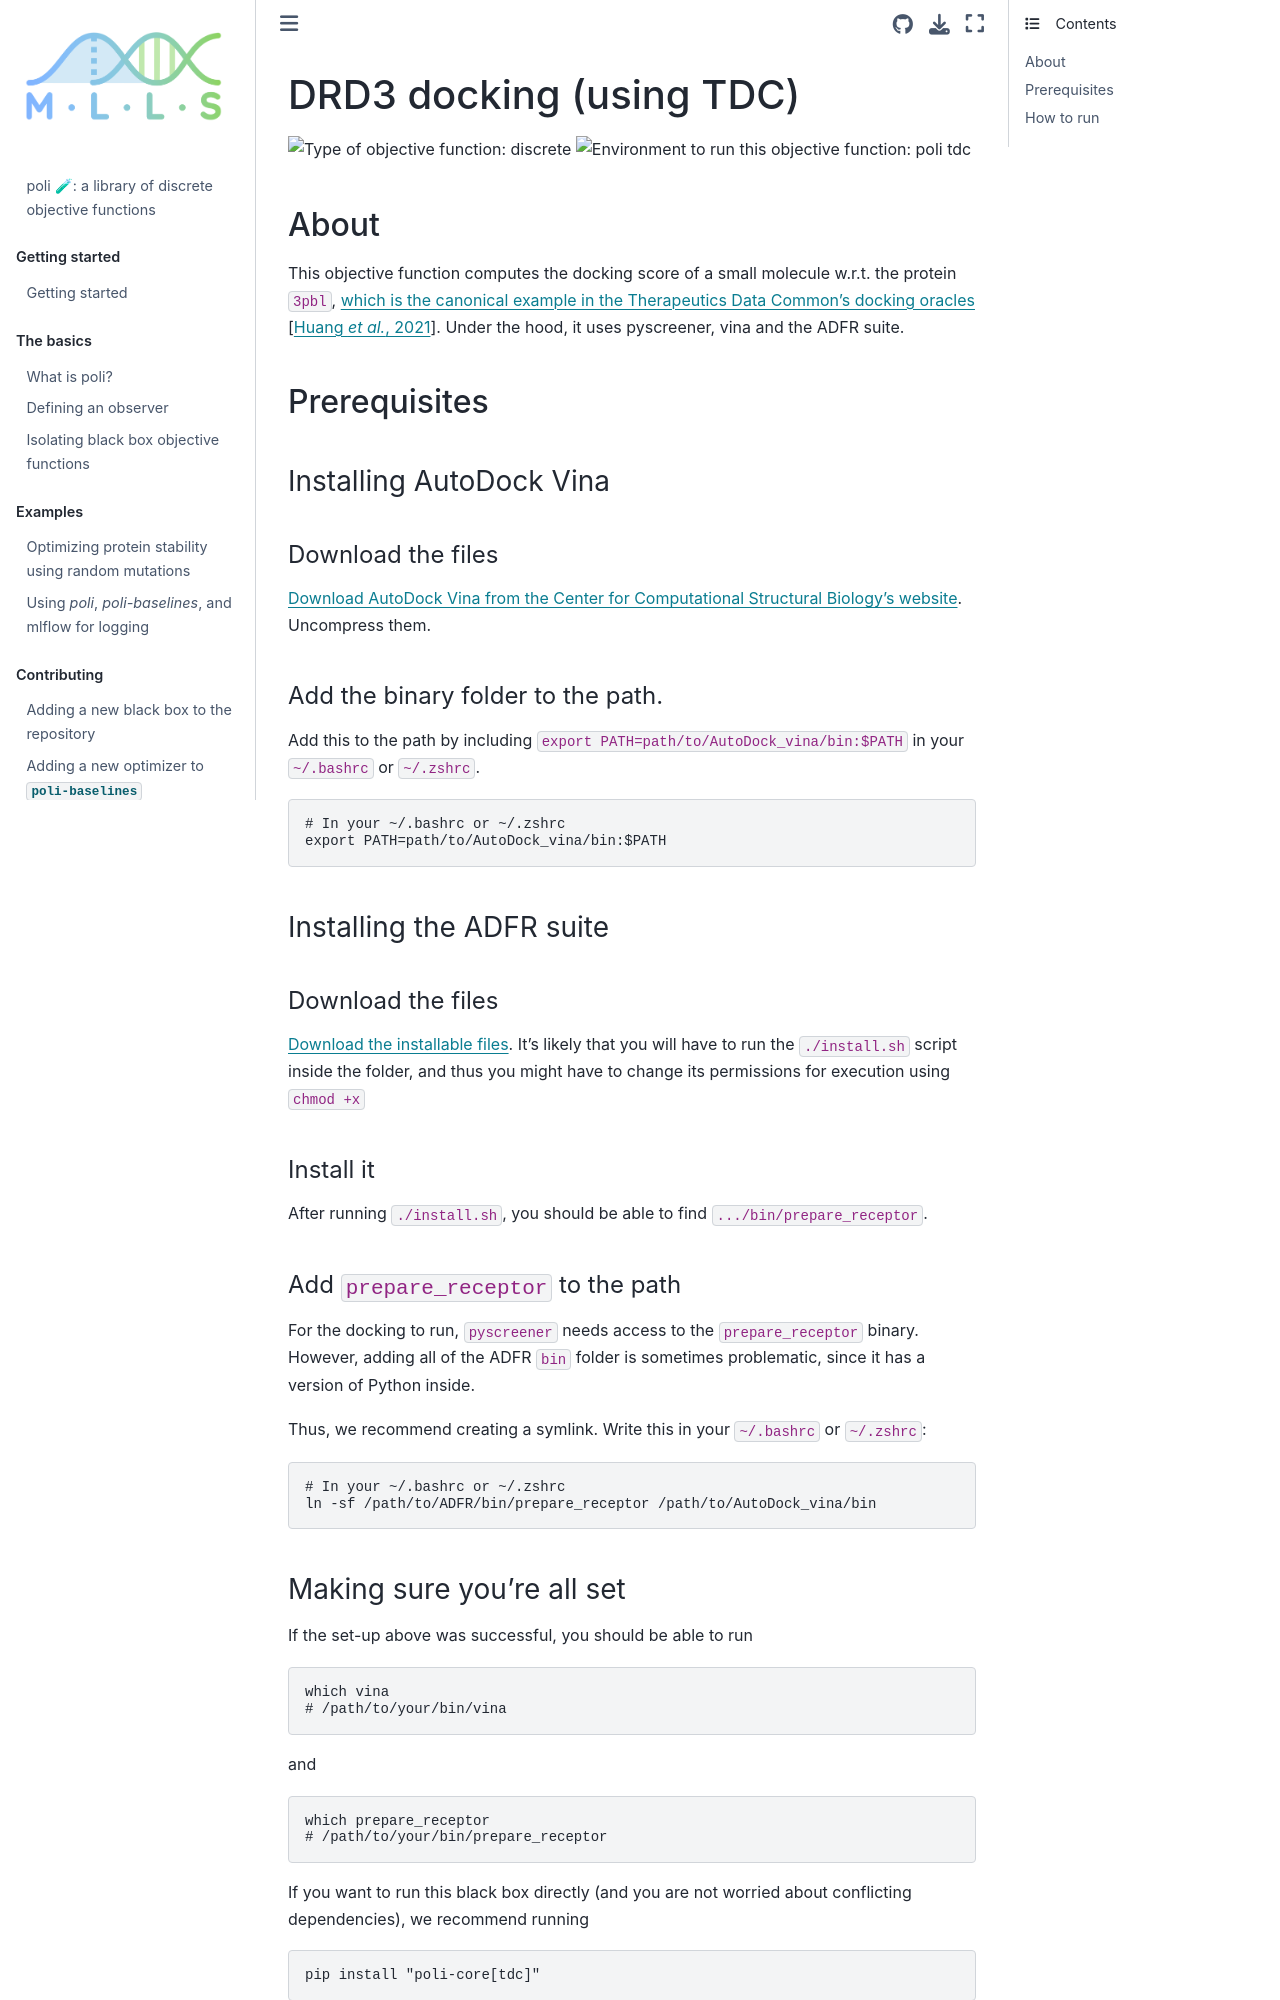

repository: MachineLearningLifeScience/poli-docs · page: using_poli/objective_repository/drd3_docking.html · generator: jekyll

# DRD3 docking (using TDC)

![Type of objective function: discrete](https://img.shields.io/badge/Type-discrete_inputs-blue)
![Environment to run this objective function: poli tdc](https://img.shields.io/badge/Environment-poli____tdc-teal
)

## About

This objective function computes the docking score of a small molecule w.r.t. the protein `3pbl`, [which is the canonical example in the Therapeutics Data Common's docking oracles](https://tdcommons.ai/functions/oracles/#docking-scores) {cite:p}`Huang:TDC:2021`. Under the hood, it uses pyscreener, vina and the ADFR suite.

## Prerequisites

### Installing AutoDock Vina

#### Download the files

[Download AutoDock Vina from the Center for Computational Structural Biology's website](https://vina.scripps.edu/downloads/). Uncompress them.

#### Add the binary folder to the path.

Add this to the path by including `export PATH=path/to/AutoDock_vina/bin:$PATH` in your `~/.bashrc` or `~/.zshrc`.

```bash
# In your ~/.bashrc or ~/.zshrc
export PATH=path/to/AutoDock_vina/bin:$PATH
```

### Installing the ADFR suite

#### Download the files

[Download the installable files](https://ccsb.scripps.edu/adfr/downloads/). It's likely that you will have to run the `./install.sh` script inside the folder, and thus you might have to change its permissions for execution using `chmod +x`

#### Install it

After running `./install.sh`, you should be able to find `.../bin/prepare_receptor`.

#### Add `prepare_receptor` to the path

For the docking to run, `pyscreener` needs access to the `prepare_receptor` binary. However, adding all of the ADFR `bin` folder is sometimes problematic, since it has a version of Python inside.

Thus, we recommend creating a symlink. Write this in your `~/.bashrc` or `~/.zshrc`:

```bash
# In your ~/.bashrc or ~/.zshrc
ln -sf /path/to/ADFR/bin/prepare_receptor /path/to/AutoDock_vina/bin
```
